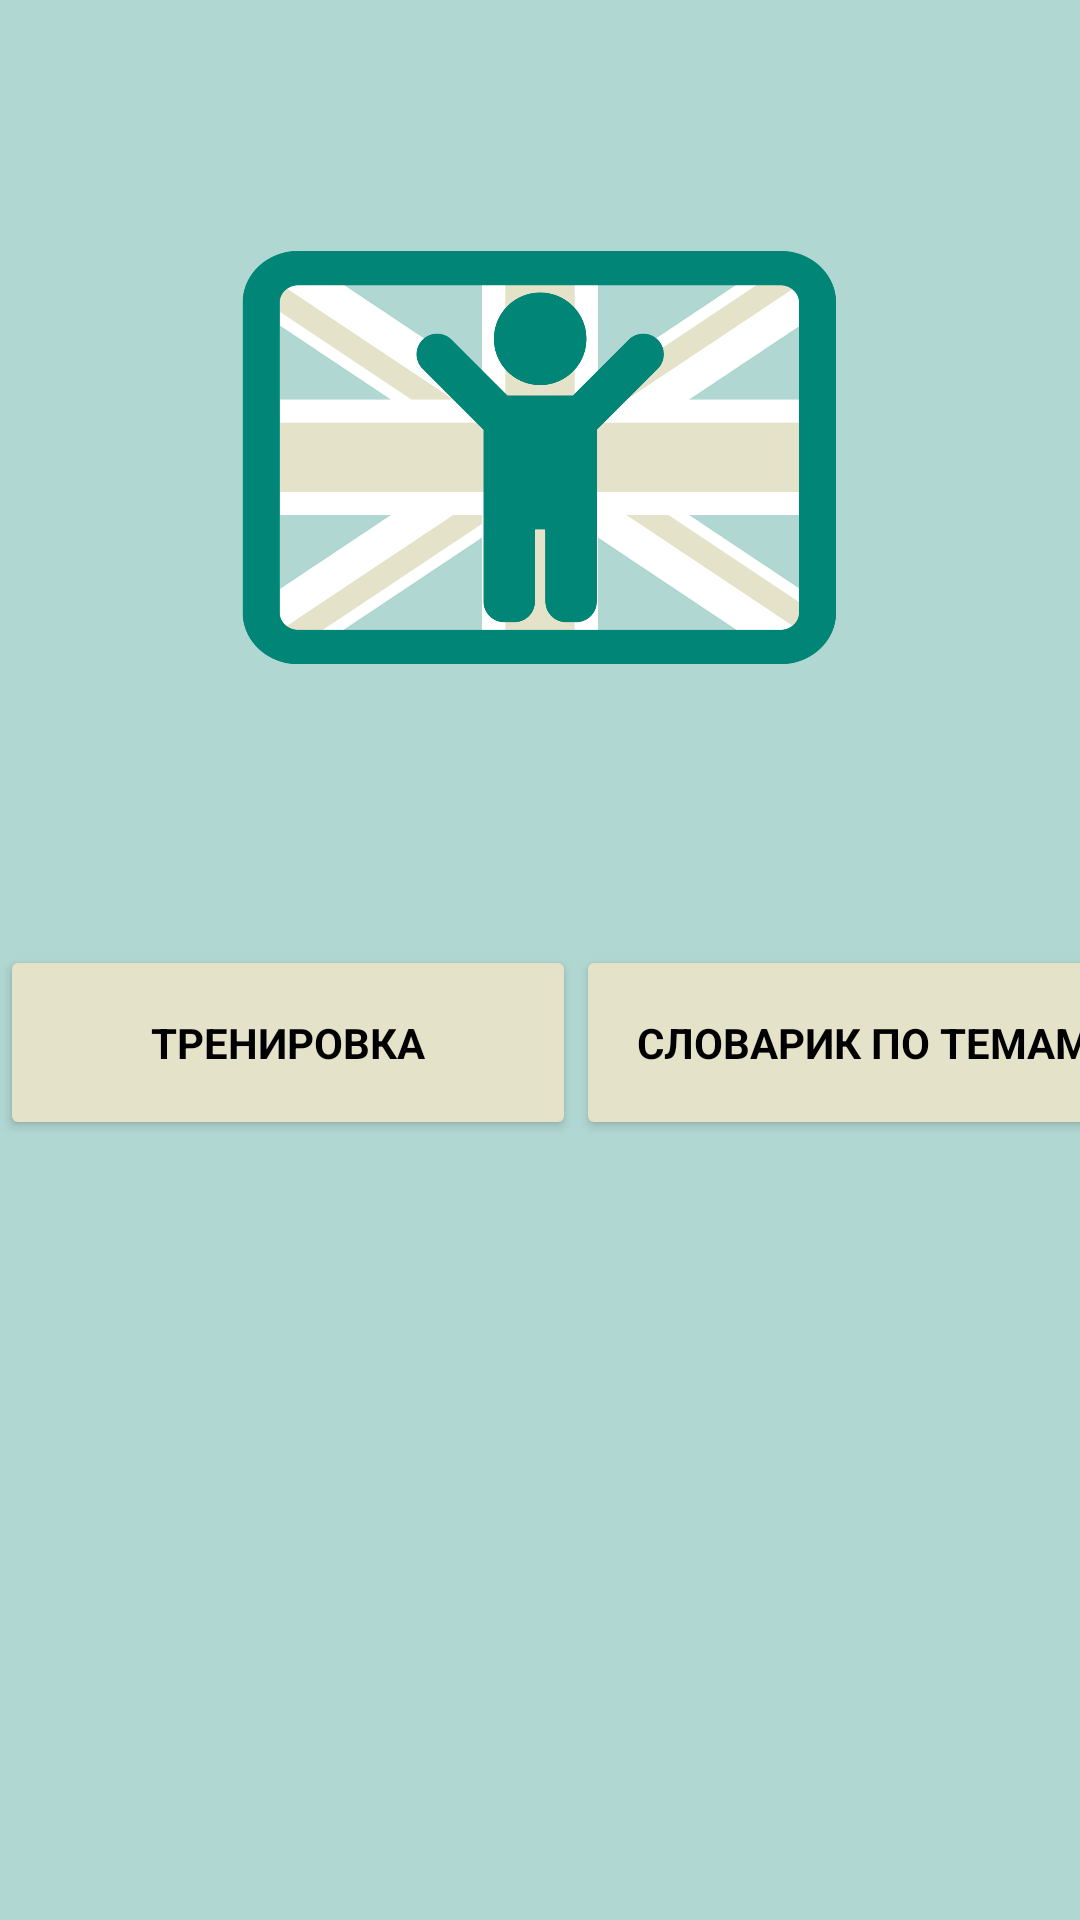

This screen was rendered from an Android layout file. Write that file and the resources it references.
<!-- AndroidManifest.xml: application theme Theme.MyProject -->
<!-- res/layout/fragment_main.xml -->
<?xml version="1.0" encoding="utf-8"?>
<FrameLayout xmlns:android="http://schemas.android.com/apk/res/android"
    xmlns:tools="http://schemas.android.com/tools"
    android:layout_width="match_parent"
    android:layout_height="match_parent"
    tools:context=".ui.fragments.navigation.MainFragment">

    <LinearLayout
        android:layout_width="match_parent"
        android:layout_height="match_parent"
        android:orientation="vertical">

        <ImageView
            android:layout_width="260dp"
            android:layout_height="305dp"
            android:layout_gravity="center"
            android:layout_marginBottom="10dp"
            android:src="@drawable/logo" />

        <LinearLayout
            android:layout_width="wrap_content"
            android:layout_height="65dp"
            android:layout_gravity="center">

            <Button
                android:id="@+id/btn_game"
                style="@style/MyButton"
                android:layout_width="192dp"
                android:layout_height="match_parent"
                android:text="@string/training" />

            <Button
                android:id="@+id/btn_theme"
                style="@style/MyButton"
                android:layout_width="192dp"
                android:layout_height="match_parent"
                android:text="@string/btn_theme" />
        </LinearLayout>
    </LinearLayout>
</FrameLayout>
<!-- resources referenced by this layout -->
<resources>
  <!-- drawable logo: png bitmap (drawable, 49030 bytes) -->
  <string name="btn_theme">Словарик по темам</string>
  <string name="training">Тренировка</string>
  <style name="MyButton" parent="Widget.AppCompat.Button">
          <item name="backgroundTint">@color/secondary</item>
          <item name="fontFamily">@font/montserrat_medium</item>
          <item name="android:textColor">@color/black</item>
          <item name="android:textStyle">bold</item>
      </style>
  <style name="Theme.MyProject" parent="Theme.MaterialComponents.NoActionBar">
  
          
          <item name="colorPrimary">@color/teal_700</item>&gt;
          <item name="android:textColor">@color/white</item>
          
          <item name="colorSecondary">@color/teal_700</item>
          <item name="colorOnSecondary">@color/secondary</item>
  
          
          <item name="android:statusBarColor">@color/teal_800</item>
          
          <item name="android:colorBackground">@color/primary</item>
  
          <item name="snackbarStyle">@style/MySnackBar</item>
      </style>
  <color name="secondary">#E5E2CA</color>
  <color name="black">#FF000000</color>
  <color name="teal_700">#006656</color>
  <color name="white">#FFFFFFFF</color>
  <color name="teal_800">#005648</color>
  <color name="primary">#B1D7D2</color>
  <style name="MySnackBar" parent="Widget.MaterialComponents.Snackbar">
          <item name="materialThemeOverlay">@style/ThemeOverlay.SnackBar</item>
      </style>
  <style name="ThemeOverlay.SnackBar" parent="">
          <item name="colorOnSurface">@color/teal_700</item>
      </style>
</resources>
